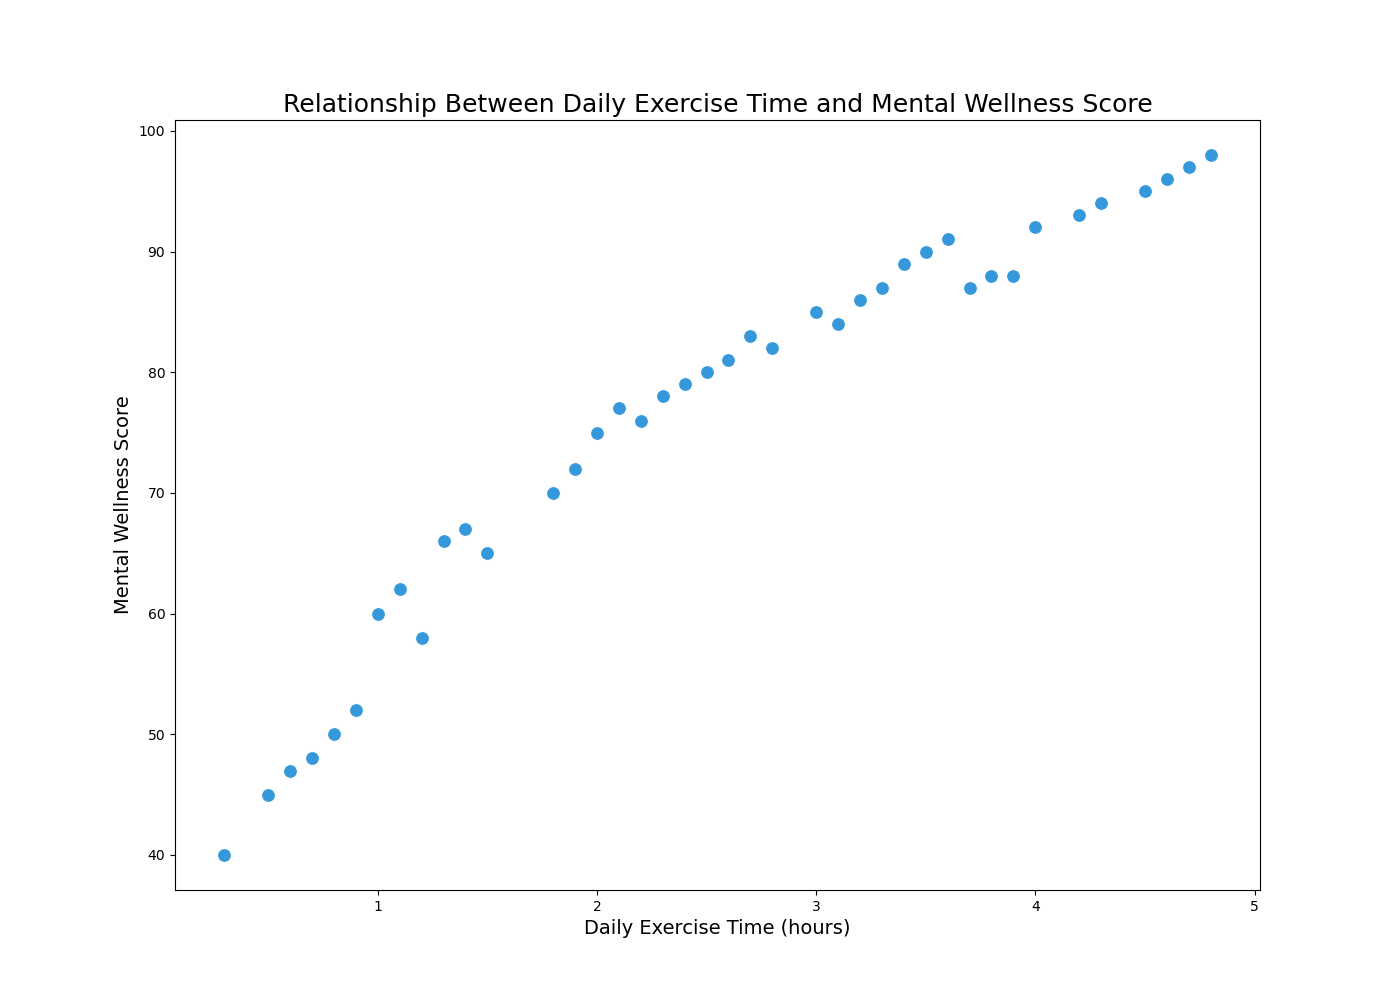

Data behind this chart, as committed beside it:
StudentID, Daily Exercise Time, Mental Wellness Score
1, 1.5, 65
2, 0.5, 45
3, 2.0, 75
4, 3.5, 90
5, 4.0, 92
6, 1.2, 58
7, 2.5, 80
8, 3.8, 88
9, 0.8, 50
10, 4.5, 95
11, 2.8, 82
12, 3.0, 85
13, 3.3, 87
14, 1.8, 70
15, 0.3, 40
16, 1.0, 60
17, 3.2, 86
18, 4.8, 98
19, 2.3, 78
20, 0.7, 48
21, 2.7, 83
22, 3.4, 89
23, 4.2, 93
24, 1.4, 67
25, 2.1, 77
26, 3.6, 91
27, 4.7, 97
28, 1.9, 72
29, 0.6, 47
30, 2.4, 79
31, 3.1, 84
32, 0.9, 52
33, 4.3, 94
34, 2.6, 81
35, 1.3, 66
36, 3.7, 87
37, 4.6, 96
38, 1.1, 62
39, 2.2, 76
40, 3.9, 88
